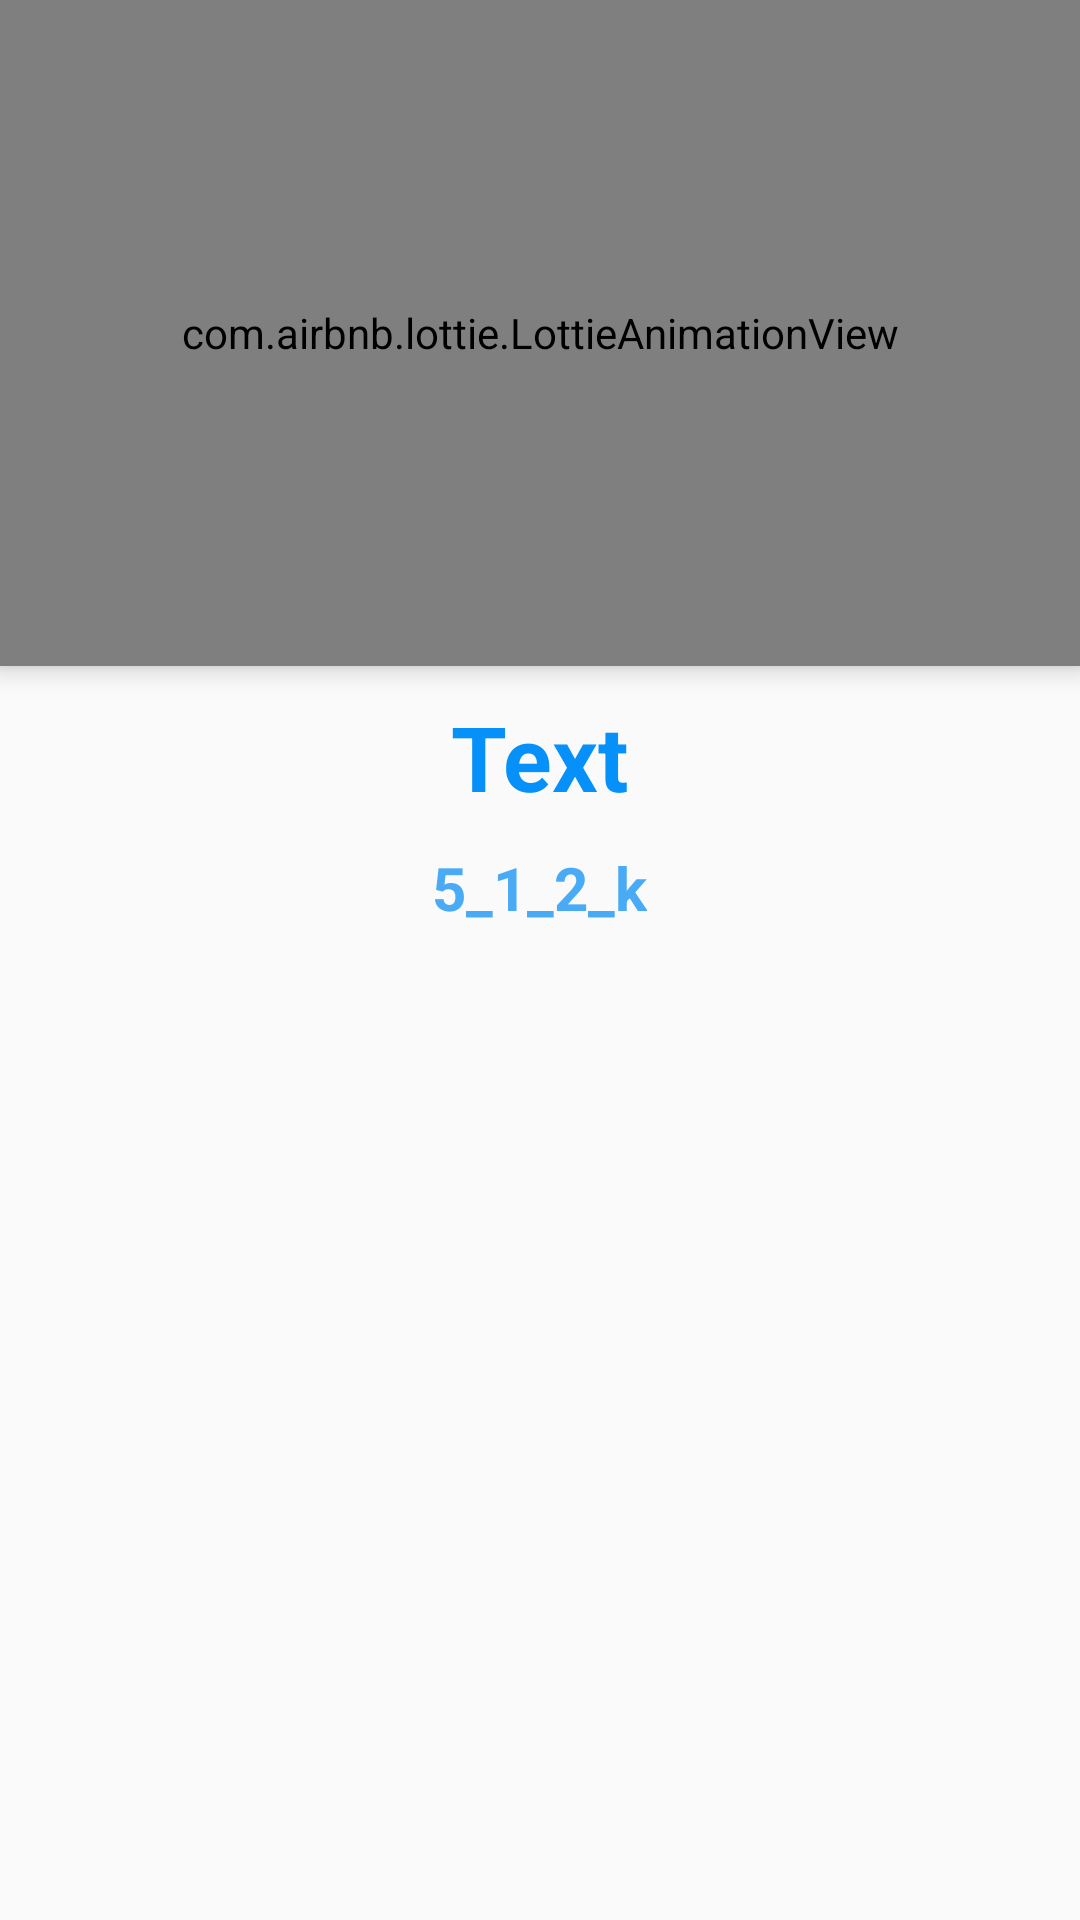

Write the Android layout XML for this screen, with the resource values it uses.
<!-- AndroidManifest.xml: application theme Theme.AppCompat.DayNight.NoActionBar -->
<!-- res/layout/activity_rv.xml -->
<?xml version="1.0" encoding="utf-8"?>
<RelativeLayout
    xmlns:android="http://schemas.android.com/apk/res/android"
    xmlns:app="http://schemas.android.com/apk/res-auto"
    android:layout_width="match_parent"
    android:layout_height="match_parent">

    <androidx.cardview.widget.CardView
        android:layout_width="match_parent"
        android:layout_height="wrap_content"
        android:layout_marginBottom="10sp"
        android:background="@color/white">
    </androidx.cardview.widget.CardView>

    <LinearLayout
        android:layout_width="match_parent"
        android:layout_height="wrap_content"
        android:orientation="vertical">

        <com.airbnb.lottie.LottieAnimationView
            android:id="@+id/lottie"
            android:layout_width="match_parent"
            android:layout_height="222dp"
            android:layout_weight="1"
            android:elevation="5dp"
            app:lottie_autoPlay="true"
            app:lottie_rawRes="@raw/fraglottie" />

        <TextView
            android:id="@+id/heading"
            android:layout_width="wrap_content"
            android:layout_height="match_parent"
            android:layout_gravity="center"
            android:layout_marginTop="10dp"
            android:layout_weight="2"
            android:gravity="center"
            android:text="Text"
            android:textAlignment="center"
            android:textColor="#0590fa"
            android:textSize="30sp"
            android:textStyle="bold" />

        <TextView
            android:id="@+id/description"
            android:layout_width="wrap_content"
            android:layout_height="match_parent"
            android:layout_gravity="center"
            android:layout_marginTop="10dp"
            android:layout_marginBottom="10dp"
            android:layout_weight="2"
            android:gravity="center"
            android:text="@string/app_name"
            android:textAlignment="center"
            android:textColor="#49abf5"
            android:textSize="20sp"
            android:textStyle="bold" />
    </LinearLayout>
</RelativeLayout>
<!-- resources referenced by this layout -->
<resources>
  <color name="white">#FFFFFFFF</color>
  <string name="app_name">5_1_2_k</string>
</resources>
